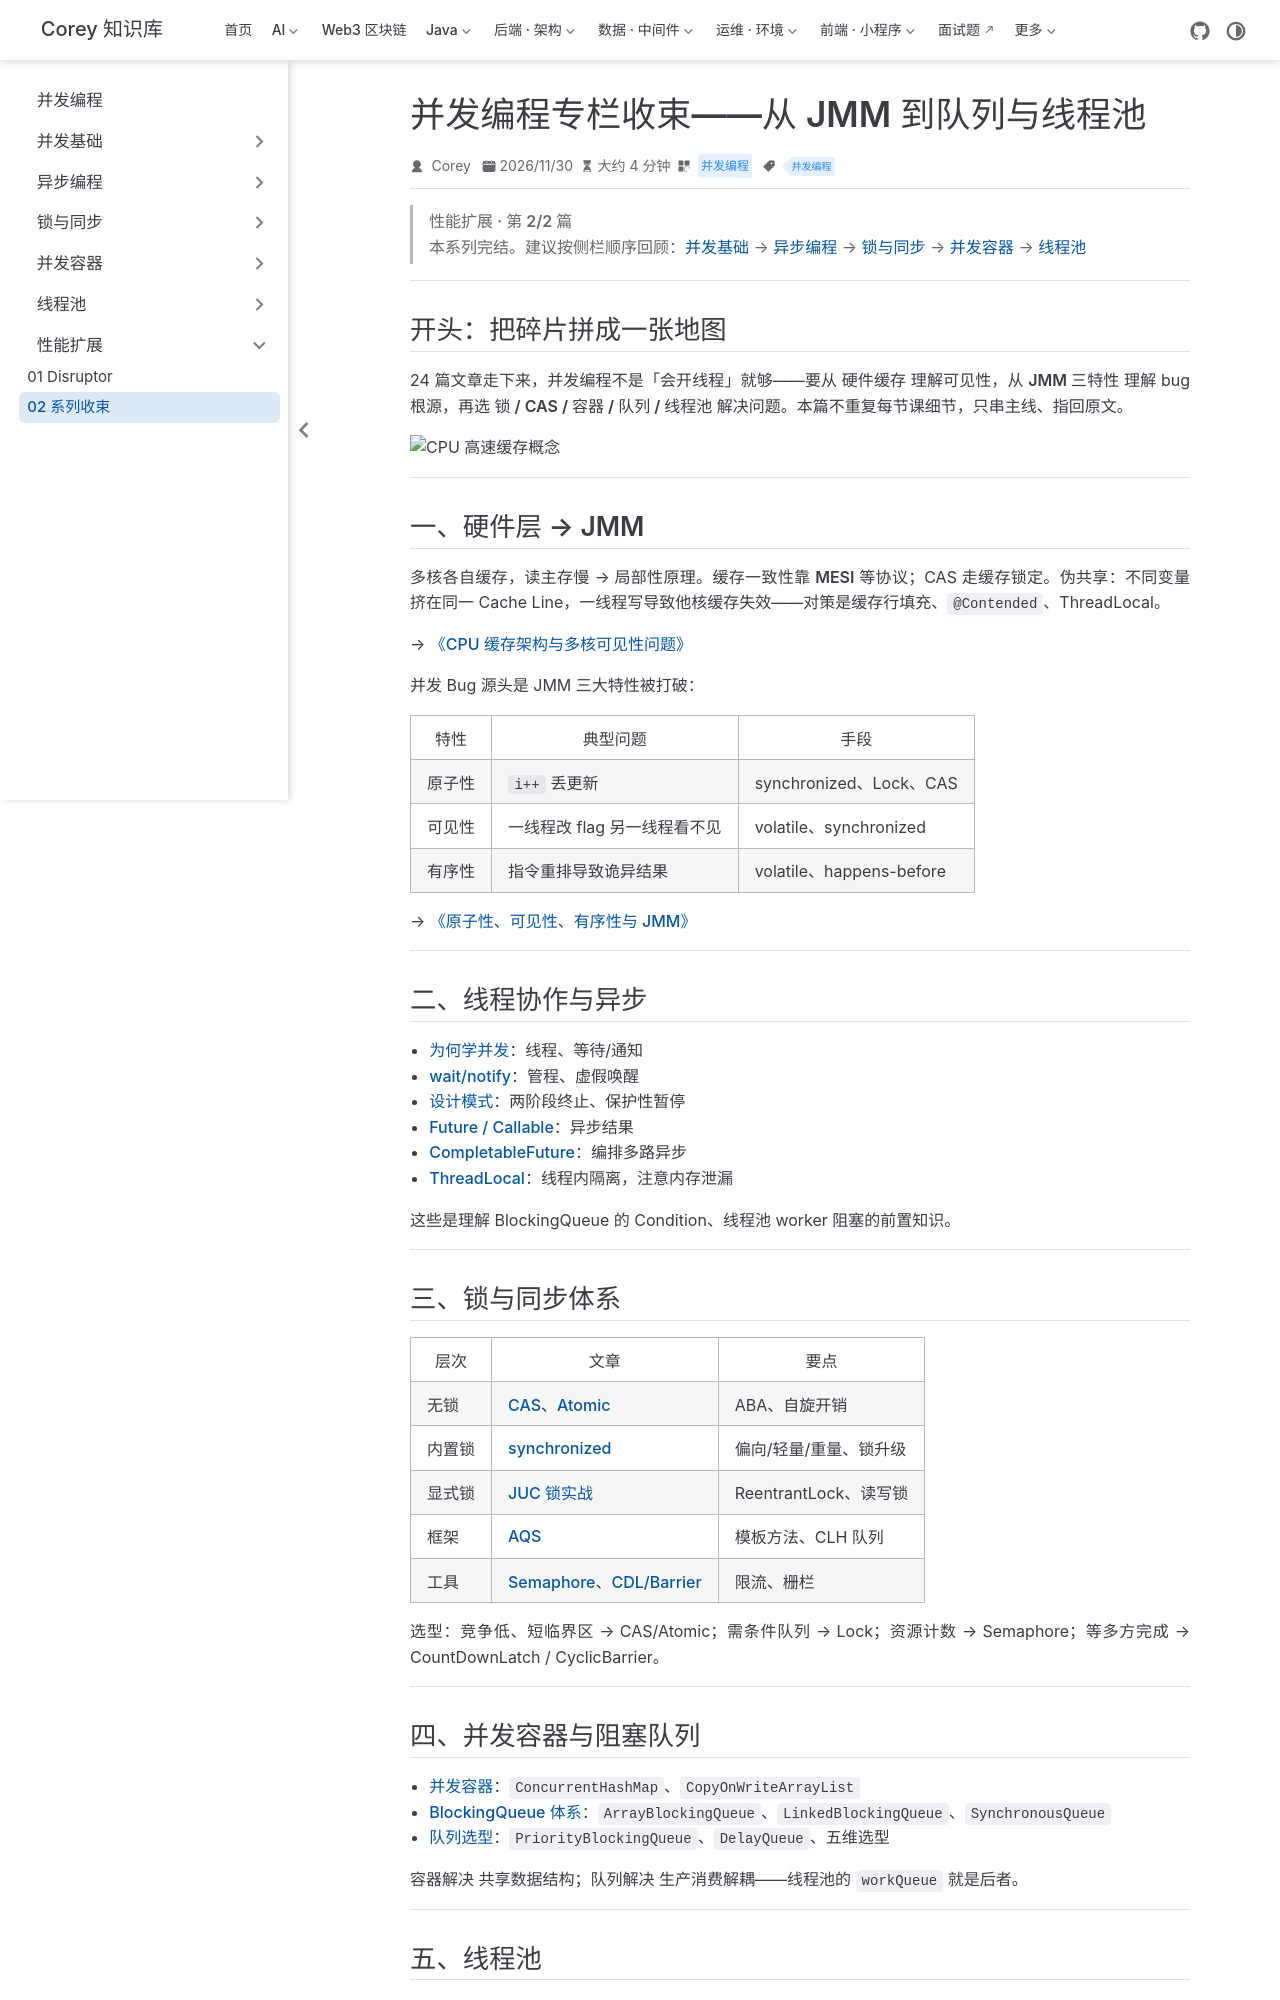

repository: code-corey/code-corey.github.io · page: 并发编程/performance/juc-24-summary.html · generator: jekyll

---
title: "并发编程专栏收束——从 JMM 到队列与线程池"
sidebarGroup: "性能扩展"
shortTitle: "02 系列收束"
order: 2
date: 2026-11-30
category: "并发编程"
tag:
  - "并发编程"
---

> **性能扩展 · 第 2/2 篇**  
> 本系列完结。建议按侧栏顺序回顾：[并发基础](/并发编程/basics/juc-01-why-concurrency) → [异步编程](/并发编程/async/juc-06-future) → [锁与同步](/并发编程/lock/juc-09-cas) → [并发容器](/并发编程/collections/juc-16-concurrent-collections) → [线程池](/并发编程/pool/juc-19-thread-pool)

---

## 开头：把碎片拼成一张地图

24 篇文章走下来，并发编程不是「会开线程」就够——要从 **硬件缓存** 理解可见性，从 **JMM 三特性** 理解 bug 根源，再选 **锁 / CAS / 容器 / 队列 / 线程池** 解决问题。本篇不重复每节课细节，只串主线、指回原文。

![CPU 高速缓存概念](/并发编程/performance/17/p01-01.png)

---

## 一、硬件层 → JMM

多核各自缓存，读主存慢 → 局部性原理。缓存一致性靠 **MESI** 等协议；CAS 走缓存锁定。**伪共享**：不同变量挤在同一 Cache Line，一线程写导致他核缓存失效——对策是缓存行填充、`@Contended`、ThreadLocal。

→ [《CPU 缓存架构与多核可见性问题》](/并发编程/basics/juc-05-cpu-cache)

并发 Bug 源头是 JMM 三大特性被打破：

| 特性 | 典型问题 | 手段 |
|------|----------|------|
| **原子性** | `i++` 丢更新 | synchronized、Lock、CAS |
| **可见性** | 一线程改 flag 另一线程看不见 | volatile、synchronized |
| **有序性** | 指令重排导致诡异结果 | volatile、happens-before |

→ [《原子性、可见性、有序性与 JMM》](/并发编程/basics/juc-04-jmm)

---

## 二、线程协作与异步

- [为何学并发](/并发编程/basics/juc-01-why-concurrency)：线程、等待/通知
- [wait/notify](/并发编程/basics/juc-02-wait-notify)：管程、虚假唤醒
- [设计模式](/并发编程/basics/juc-03-design-patterns)：两阶段终止、保护性暂停
- [Future / Callable](/并发编程/async/juc-06-future)：异步结果
- [CompletableFuture](/并发编程/async/juc-07-completable-future)：编排多路异步
- [ThreadLocal](/并发编程/async/juc-08-threadlocal)：线程内隔离，注意内存泄漏

这些是理解 BlockingQueue 的 Condition、线程池 worker 阻塞的前置知识。

---

## 三、锁与同步体系

| 层次 | 文章 | 要点 |
|------|------|------|
| 无锁 | [CAS](/并发编程/lock/juc-09-cas)、[Atomic](/并发编程/lock/juc-10-atomic) | ABA、自旋开销 |
| 内置锁 | [synchronized](/并发编程/lock/juc-11-synchronized) | 偏向/轻量/重量、锁升级 |
| 显式锁 | [JUC 锁实战](/并发编程/lock/juc-12-juc-locks) | ReentrantLock、读写锁 |
| 框架 | [AQS](/并发编程/lock/juc-13-aqs-reentrantlock) | 模板方法、CLH 队列 |
| 工具 | [Semaphore](/并发编程/lock/juc-14-semaphore)、[CDL/Barrier](/并发编程/lock/juc-15-latch-barrier) | 限流、栅栏 |

**选型**：竞争低、短临界区 → CAS/Atomic；需条件队列 → Lock；资源计数 → Semaphore；等多方完成 → CountDownLatch / CyclicBarrier。

---
